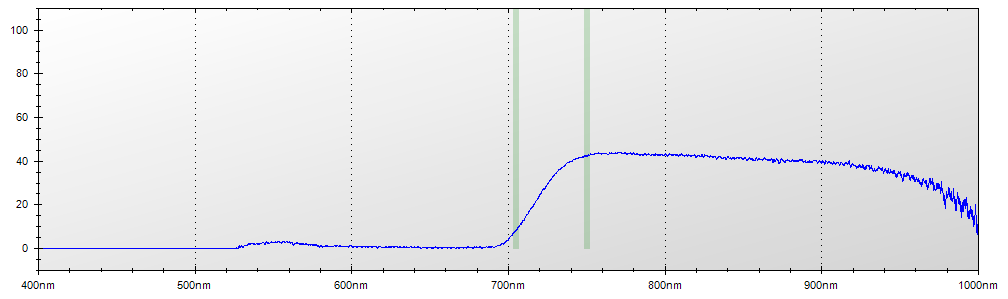

The data file committed next to this chart (first rows):
Layer Title, Color, Specimen ID
Layer 1, Blue, Untitled
Mode, Integration Time, Boxcar Width, Scans to Average
Reflectance, 450 ms, 2, 1
Wavelength, Raw Spectrometer Data, Calibrated and Averaged Data
345.6, 1399, 0%
345.8, 1507, 100%
346, 2599, 100%
346.2, 3169, 100%
346.5, 3656, 100%
346.7, 4206, 100%
346.9, 4173, 100%
347.1, 4208, 100%
347.3, 4067, 100%
347.5, 4134, 100%
347.8, 4139, 100%
348, 4130, 100%
348.2, 3958, 100%
348.4, 4033, 100%
348.6, 3963, 100%
348.8, 3972, 0%
349.1, 4042, 0%
349.3, 4122, 0%
349.5, 4139, 0%
349.7, 4197, 0%
349.9, 4156, 0%
350.1, 4137, 100%
350.3, 4169, 0%
350.6, 4280, 0%
350.8, 4309, 0%
351, 4406, 0%
351.2, 4305, 0%
351.4, 4238, 0%
351.6, 4203, 0%
351.9, 4302, 0%
352.1, 4220, 0%
352.3, 4415, 0%
352.5, 4569, 0%
352.7, 4495, 0%
352.9, 4350, 0%
353.2, 4395, 0%
353.4, 4326, 0%
353.6, 4221, 0%
353.8, 4272, 0%
354, 4374, 0%
354.2, 4411, 0%
354.5, 4416, 0%
354.7, 4389, 0%
354.9, 4326, 0%
355.1, 4273, 0%
355.3, 4244, 0%
355.5, 4208, 0%
355.8, 4250, 0%
356, 4340, 0%
356.2, 4371, 0%
356.4, 4356, 0%
356.6, 4372, 0%
356.8, 4388, 0%
357, 4309, 0%
357.3, 4242, 0%
357.5, 4299, 0%
... 7,244 more rows
